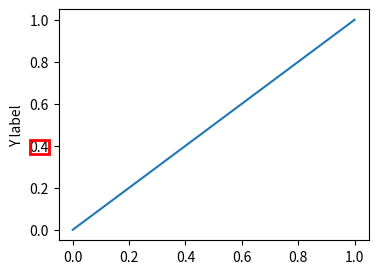

The matplotlib source for this figure:
import matplotlib.pyplot as plt
import matplotlib.patches as patches

fig, ax = plt.subplots(figsize=(4,3))
ax.plot([0,1],[0,1])
ax.set_ylabel("Y label")
#fig.canvas.draw()                # MUST draw so label positions are computed

# get bbox of the 1st y-tick label (display / pixel coords)
bbox_disp = ax.get_yticklabels()[3].get_window_extent()

# convert to figure coordinates (0..1)
bbox_fig = fig.transFigure.inverted().transform_bbox(bbox_disp)

#%%
# create rectangle in figure coords and add to figure
rect = patches.Rectangle(
    (bbox_fig.x0, bbox_fig.y0), bbox_fig.width, bbox_fig.height,
    transform=fig.transFigure, fill=False, edgecolor="red", linewidth=2
)
fig.add_artist(rect)

plt.show()
